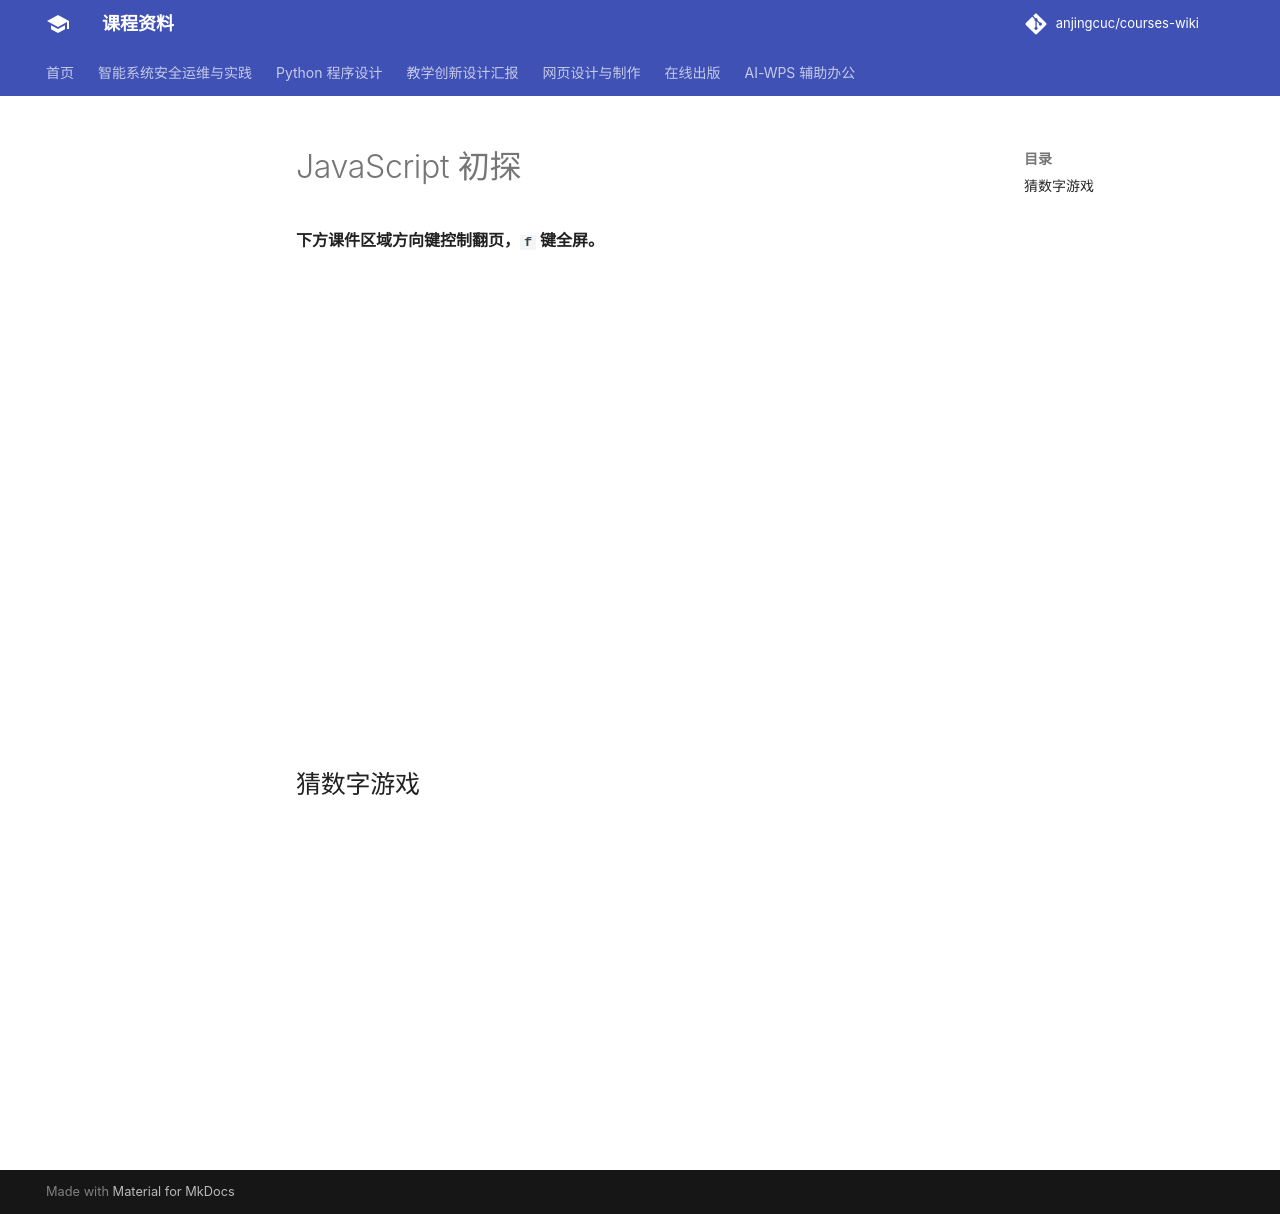

repository: anjingcuc/courses-wiki · page: web/javascript-introduction/index.html · generator: mkdocs

---
title: JavaScript 初探
---

**下方课件区域方向键控制翻页，`f` 键全屏。**

<iframe src="./slideshow.html" frameborder=0 width=800 height=450></iframe>

## 猜数字游戏

<iframe class="live-sample-frame hide-codepen-jsfiddle" frameborder="0" height="320" id="frame_Top_hidden_code" src="https://mdn.github.io/learning-area/javascript/introduction-to-js-1/first-splash/number-guessing-game" width="100%"></iframe>
